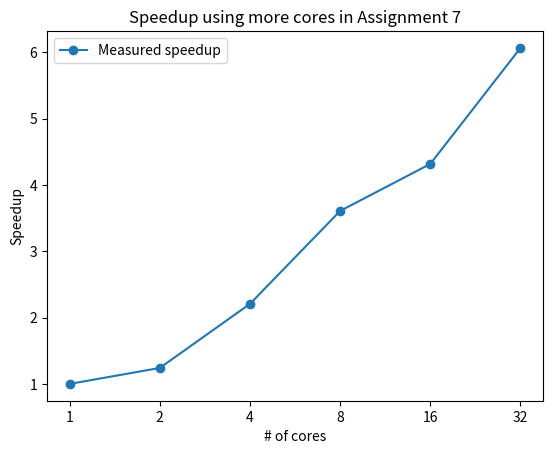

Generate this figure with matplotlib:
import matplotlib.pyplot as plt

if __name__ == '__main__':
    k = ["1","2","4","8","16","32"]
    total_times = [119.96161079406738,96.68435764312744,54.37198877334595,33.25247287750244, 27.793466329574585, 19.779373168945312]    
     # Calculate the measured speedup
    measured_speedup = [total_times[0] / s for s in total_times]

    plt.plot(k, measured_speedup, marker="o", label="Measured speedup")
    plt.title("Speedup using more cores in Assignment 7")
    plt.xlabel("# of cores")
    plt.ylabel('Speedup')
    plt.legend()
    plt.show()